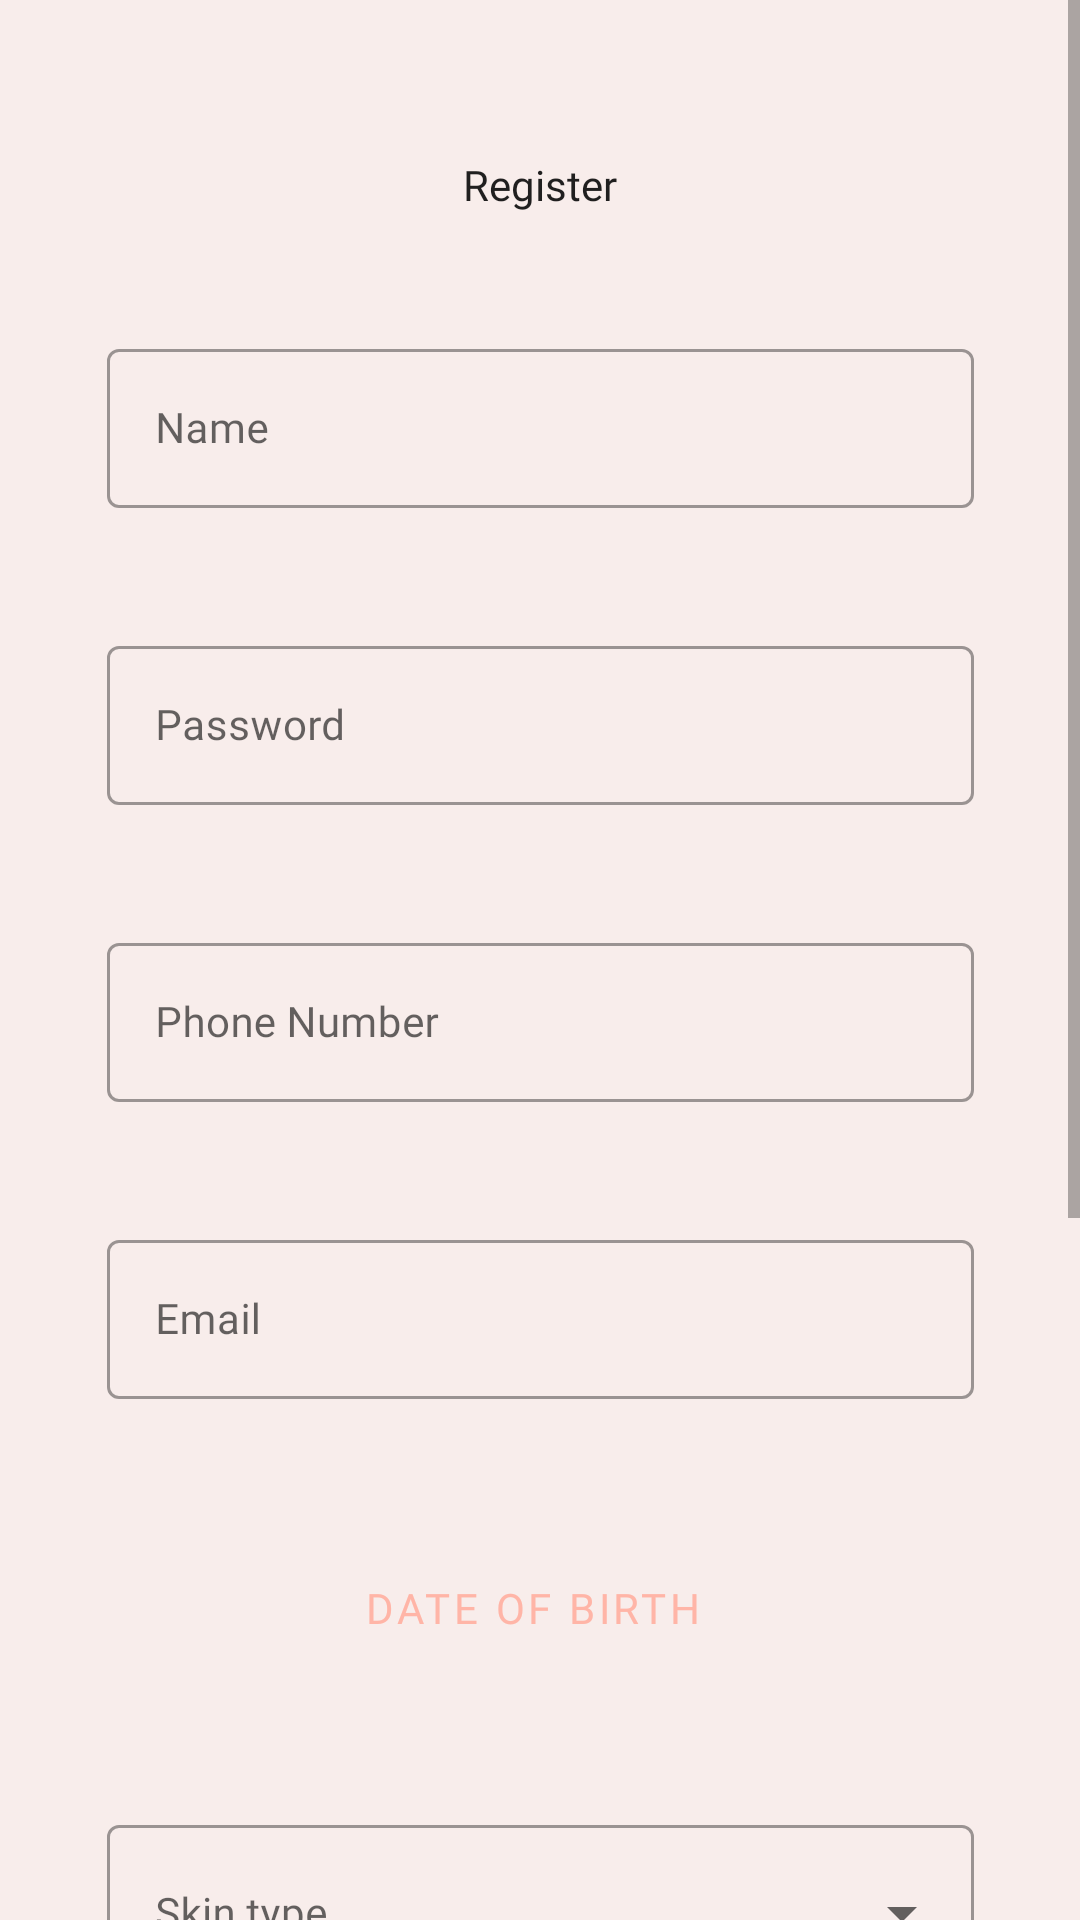

Layout XML and referenced resources for this Android screen:
<!-- AndroidManifest.xml: application theme Theme.KZkin -->
<!-- res/layout/activity_register.xml -->
<?xml version="1.0" encoding="utf-8"?>
<ScrollView xmlns:android="http://schemas.android.com/apk/res/android"
    xmlns:app="http://schemas.android.com/apk/res-auto"
    xmlns:tools="http://schemas.android.com/tools"
    android:fillViewport="true"
    android:layout_width="match_parent"
    android:layout_height="match_parent"
    tools:layout_editor_absoluteX="0dp"
    tools:layout_editor_absoluteY="0dp">
    <androidx.constraintlayout.widget.ConstraintLayout
        android:layout_width="match_parent"
        android:layout_height="match_parent"
        android:background="#F8EDEB"
        tools:context=".activity.RegisterActivity">

        <TextView
            android:id="@+id/titleRegistration"
            android:layout_width="wrap_content"
            android:layout_height="wrap_content"
            android:layout_marginTop="52dp"
            android:fontFamily="@font/poppins_bold"
            android:text="@string/title_register"
            android:textAppearance="@style/TextAppearance.AppCompat.Body1"
            app:layout_constraintEnd_toEndOf="parent"
            app:layout_constraintStart_toStartOf="parent"
            app:layout_constraintTop_toTopOf="parent" />

        <com.google.android.material.textfield.TextInputLayout
            android:id="@+id/inputRegisterName"
            android:layout_width="289dp"
            android:layout_height="64dp"
            android:layout_marginTop="40dp"
            android:ems="10"
            android:fontFamily="@font/poppins"
            android:hint="@string/label_name"
            android:inputType="textPersonName"
            android:textSize="14sp"
            app:layout_constraintEnd_toEndOf="parent"
            app:layout_constraintStart_toStartOf="parent"
            app:layout_constraintTop_toBottomOf="@+id/titleRegistration"
            style="@style/Widget.MaterialComponents.TextInputLayout.OutlinedBox"
            >

            <com.google.android.material.textfield.TextInputEditText
                android:layout_width="match_parent"
                android:layout_height="wrap_content"
                android:fontFamily="@font/poppins"
                android:textSize="14sp" />
        </com.google.android.material.textfield.TextInputLayout>

        <com.google.android.material.textfield.TextInputLayout
            android:id="@+id/inputRegisterPassword"
            android:layout_width="289dp"
            android:layout_height="64dp"
            android:layout_marginTop="35dp"
            android:ems="10"
            android:fontFamily="@font/poppins"
            android:inputType="textPassword"
            android:hint="@string/label_password"
            android:textSize="14sp"
            app:layout_constraintEnd_toEndOf="parent"
            app:layout_constraintStart_toStartOf="parent"
            style="@style/Widget.MaterialComponents.TextInputLayout.OutlinedBox"
            app:layout_constraintTop_toBottomOf="@+id/inputRegisterName">

            <com.google.android.material.textfield.TextInputEditText
                android:layout_width="match_parent"
                android:layout_height="wrap_content"
                android:fontFamily="@font/poppins"
                android:inputType="textPassword"
                android:textSize="14sp" />
        </com.google.android.material.textfield.TextInputLayout>

        <com.google.android.material.textfield.TextInputLayout
            android:id="@+id/inputRegisterPhoneNumber"
            android:layout_width="289dp"
            android:layout_height="64dp"
            android:layout_marginTop="35dp"
            android:ems="10"
            android:fontFamily="@font/poppins"
            android:inputType="number"
            android:hint="@string/label_phone_number"
            android:textSize="14sp"
            app:layout_constraintEnd_toEndOf="parent"
            app:layout_constraintStart_toStartOf="parent"
            style="@style/Widget.MaterialComponents.TextInputLayout.OutlinedBox"
            app:layout_constraintTop_toBottomOf="@+id/inputRegisterPassword">

            <com.google.android.material.textfield.TextInputEditText
                android:layout_width="match_parent"
                android:layout_height="wrap_content"
                android:fontFamily="@font/poppins"
                android:inputType="number"
                android:textSize="14sp" />
        </com.google.android.material.textfield.TextInputLayout>

        <com.google.android.material.textfield.TextInputLayout
            android:id="@+id/inputRegisterEmail"
            android:layout_width="289dp"
            android:layout_height="64dp"
            android:layout_marginTop="35dp"
            android:ems="10"
            android:fontFamily="@font/poppins"
            android:inputType="textEmailAddress"
            android:hint="@string/label_email"
            android:textSize="14sp"
            app:layout_constraintEnd_toEndOf="parent"
            app:layout_constraintStart_toStartOf="parent"
            style="@style/Widget.MaterialComponents.TextInputLayout.OutlinedBox"
            app:layout_constraintTop_toBottomOf="@+id/inputRegisterPhoneNumber">

            <com.google.android.material.textfield.TextInputEditText
                android:layout_width="match_parent"
                android:layout_height="wrap_content"
                android:fontFamily="@font/poppins"
                android:inputType="textEmailAddress"
                android:textSize="14sp" />
        </com.google.android.material.textfield.TextInputLayout>

        <Button
            android:id="@+id/buttonDOBRegister"
            style="@style/Widget.MaterialComponents.Button.OutlinedButton.Icon"
            android:layout_width="289dp"
            android:layout_height="64dp"
            android:layout_centerHorizontal="true"
            android:layout_marginTop="32dp"
            android:fontFamily="@font/poppins"
            android:text="@string/label_dob"
            app:icon="@drawable/ic_date"
            app:layout_constraintEnd_toEndOf="parent"
            app:layout_constraintHorizontal_bias="0.496"
            app:layout_constraintStart_toStartOf="parent"
            app:layout_constraintTop_toBottomOf="@+id/inputRegisterEmail" />

        <com.google.android.material.textfield.TextInputLayout
            android:id="@+id/inputRegisterSkinType"
            style="@style/Widget.MaterialComponents.TextInputLayout.OutlinedBox.ExposedDropdownMenu"
            android:layout_width="289dp"
            android:layout_height="64dp"
            android:layout_marginTop="35dp"
            android:hint="@string/label_skin_type"
            app:layout_constraintEnd_toEndOf="parent"
            app:layout_constraintStart_toStartOf="parent"
            app:layout_constraintTop_toBottomOf="@+id/buttonDOBRegister"
            >
            <AutoCompleteTextView
                android:id="@+id/autoCompleteSkinTypeTextViewRegister"
                android:layout_width="match_parent"
                android:layout_height="match_parent"
                android:layout_weight="1"
                android:fontFamily="@font/poppins"
                android:inputType="none"
                android:textColor="#000000"
                android:textSize="14sp" />
        </com.google.android.material.textfield.TextInputLayout>


        <com.google.android.material.textfield.TextInputLayout
            android:id="@+id/inputRegisterGender"
            style="@style/Widget.MaterialComponents.TextInputLayout.OutlinedBox.ExposedDropdownMenu"
            android:layout_width="289dp"
            android:layout_height="64dp"
            android:layout_marginTop="35dp"
            android:hint="@string/label_gender"
            app:layout_constraintEnd_toEndOf="parent"
            app:layout_constraintStart_toStartOf="parent"
            app:layout_constraintTop_toBottomOf="@+id/inputRegisterSkinType"
            >
            <AutoCompleteTextView
                android:id="@+id/autoCompleteGenderTextViewRegister"
                android:layout_width="match_parent"
                android:layout_height="match_parent"
                android:layout_weight="1"
                android:fontFamily="@font/poppins"
                android:inputType="none"
                android:textColor="#000000"
                android:textSize="14sp" />
        </com.google.android.material.textfield.TextInputLayout>

        <Button
            android:id="@+id/buttonRegisterUserImage"
            style="@style/Widget.MaterialComponents.Button.OutlinedButton.Icon"
            android:layout_width="289dp"
            android:layout_height="64dp"
            android:layout_centerHorizontal="true"
            android:layout_marginTop="32dp"
            android:fontFamily="@font/poppins"
            android:text="@string/label_image"
            app:icon="@drawable/ic_image_search"
            app:layout_constraintEnd_toEndOf="parent"
            app:layout_constraintHorizontal_bias="0.496"
            app:layout_constraintStart_toStartOf="parent"
            app:layout_constraintTop_toBottomOf="@+id/inputRegisterGender" />


        <Button
            android:id="@+id/buttonSubmitRegister"
            android:layout_width="wrap_content"
            android:layout_height="48dp"
            android:layout_centerHorizontal="true"
            android:layout_marginTop="36dp"
            android:backgroundTint="#FFB5A7"
            android:fontFamily="@font/poppins_bold"
            android:text="@string/label_submit"
            android:textColor="@android:color/white"
            app:layout_constraintEnd_toEndOf="parent"
            app:layout_constraintStart_toStartOf="parent"
            app:layout_constraintTop_toBottomOf="@+id/buttonRegisterUserImage" />

        <TextView
            android:id="@+id/link_login"
            android:layout_width="wrap_content"
            android:layout_height="wrap_content"
            android:layout_marginBottom="44dp"
            android:fontFamily="@font/poppins"
            android:text="@string/link_login"
            app:layout_constraintBottom_toBottomOf="parent"
            app:layout_constraintEnd_toEndOf="parent"
            app:layout_constraintHorizontal_bias="0.497"
            app:layout_constraintStart_toStartOf="parent"
            app:layout_constraintTop_toBottomOf="@+id/buttonSubmitRegister"
            app:layout_constraintVertical_bias="0.0" />

        
        
        
        
        
        


    </androidx.constraintlayout.widget.ConstraintLayout>
</ScrollView>
<!-- resources referenced by this layout -->
<resources>
  <!-- drawable ic_date (drawable) -->
  <vector android:height="24dp" android:tint="#FFB5A7"
      android:viewportHeight="24" android:viewportWidth="24"
      android:width="24dp" xmlns:android="http://schemas.android.com/apk/res/android">
      <path android:fillColor="@android:color/white" android:pathData="M9,11L7,11v2h2v-2zM13,11h-2v2h2v-2zM17,11h-2v2h2v-2zM19,4h-1L18,2h-2v2L8,4L8,2L6,2v2L5,4c-1.11,0 -1.99,0.9 -1.99,2L3,20c0,1.1 0.89,2 2,2h14c1.1,0 2,-0.9 2,-2L21,6c0,-1.1 -0.9,-2 -2,-2zM19,20L5,20L5,9h14v11z"/>
  </vector>
  <string name="label_dob">Date of Birth</string>
  <string name="label_email">Email</string>
  <string name="label_gender">Gender</string>
  <string name="label_image">Select Image</string>
  <string name="label_name">Name</string>
  <string name="label_password">Password</string>
  <string name="label_phone_number">Phone Number</string>
  <string name="label_skin_type">Skin type</string>
  <string name="label_submit">Submit</string>
  <string name="link_login">Already have account? Sign in</string>
  <string name="title_register">Register</string>
  <style name="Theme.KZkin" parent="Theme.MaterialComponents.DayNight.DarkActionBar">
          
          <item name="colorPrimary">@color/dark_pink</item>
          <item name="colorPrimaryVariant">@color/dark_pink</item>
          <item name="colorOnPrimary">@color/white</item>
          
          <item name="colorSecondary">@color/light_pink</item>
          <item name="colorSecondaryVariant">@color/light_pink</item>
          <item name="colorOnSecondary">@color/black</item>
          
          <item name="android:statusBarColor" tools:targetApi="l">?attr/colorPrimaryVariant</item>
      </style>
  <color name="dark_pink">#FFB5A7</color>
  <color name="white">#FFFFFFFF</color>
  <color name="light_pink">#FCD5CE</color>
  <color name="black">#FF000000</color>
</resources>
